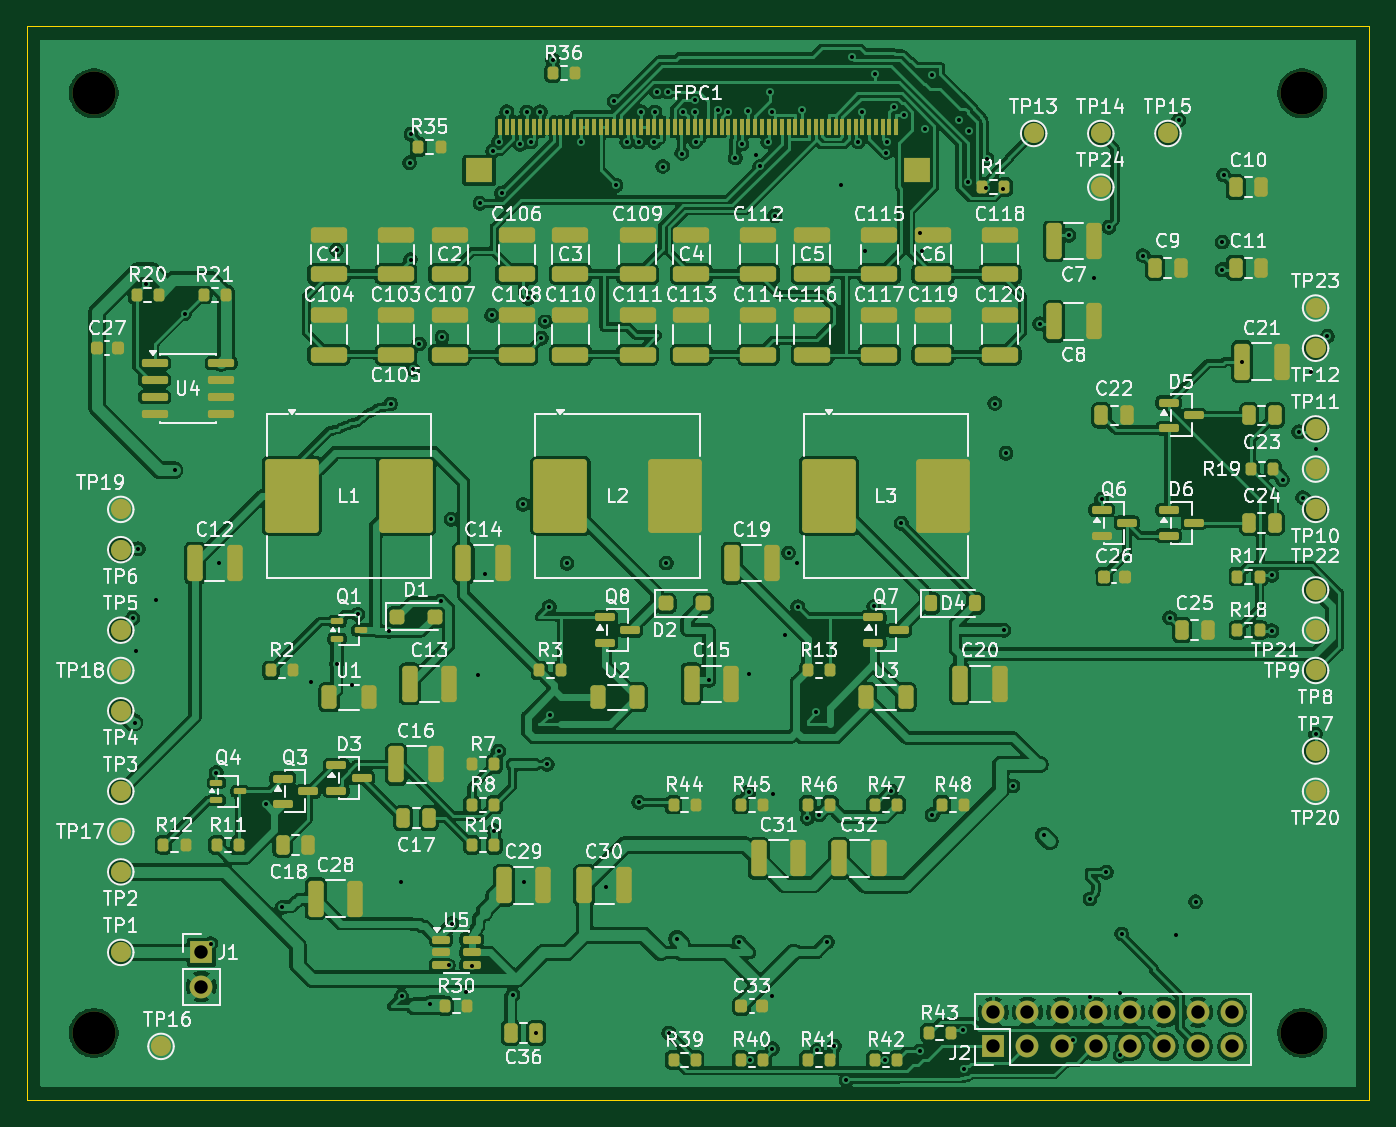
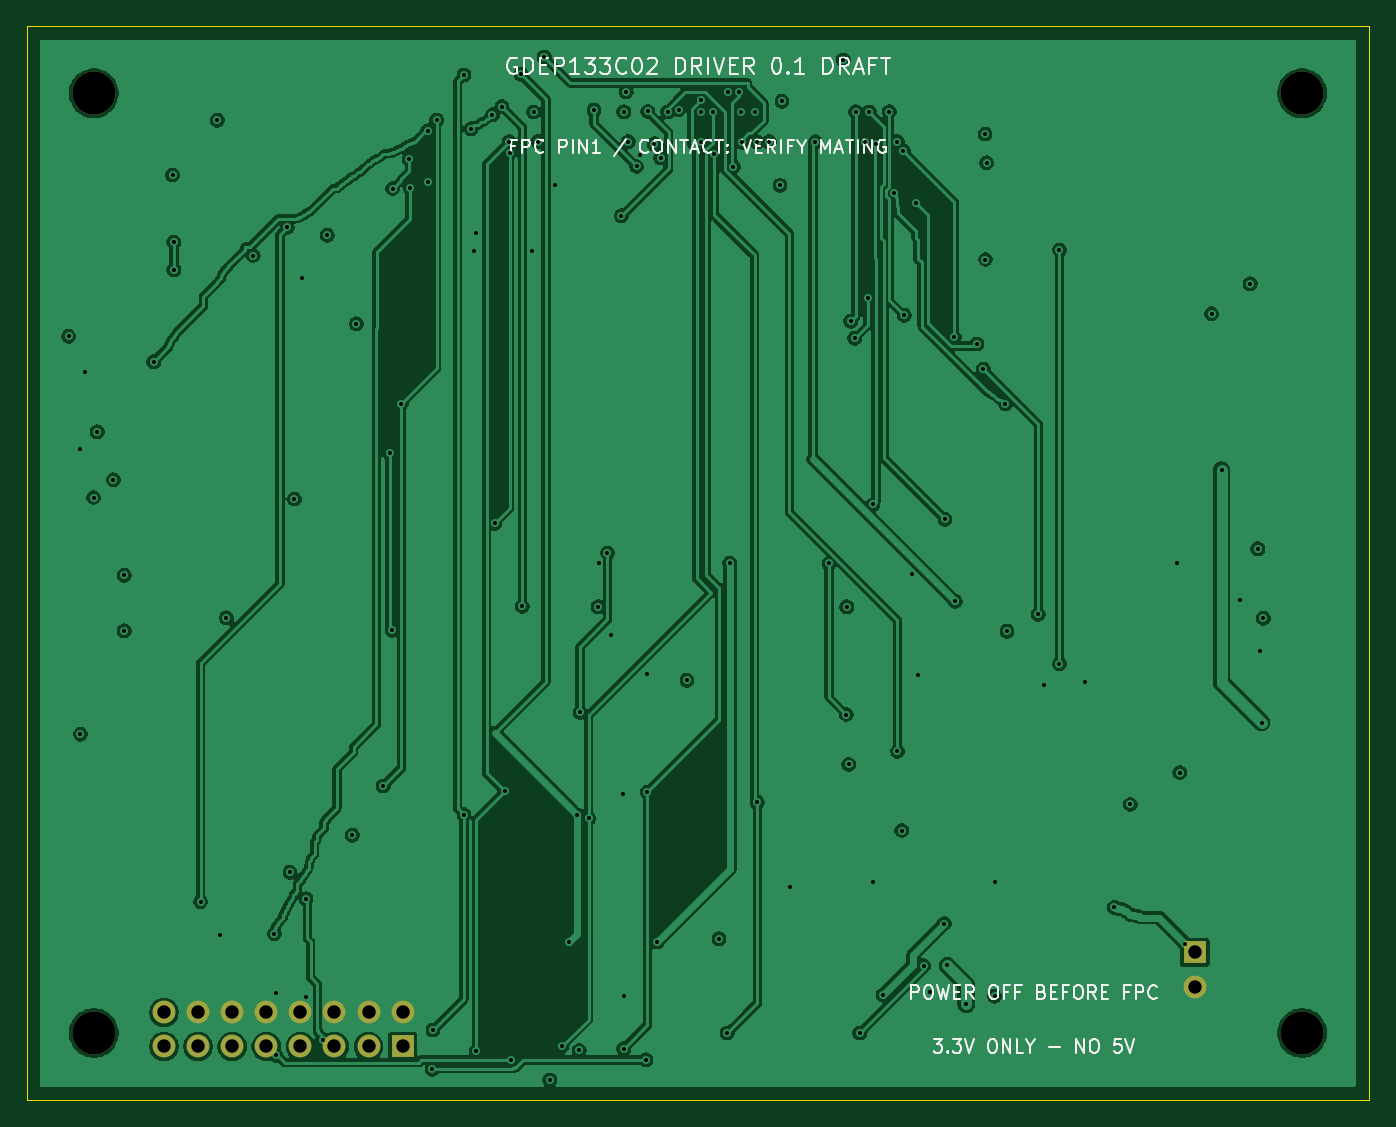
Circuit board: 9 layer files. Board 100.0 x 80.0 mm.
- bottom_copper: gdep133c02-driver-B_Cu.gbl (225638 bytes)
- bottom_mask: gdep133c02-driver-B_Mask.gbs (1174 bytes)
- bottom_silk: gdep133c02-driver-B_Silkscreen.gbo (31795 bytes)
- outline: gdep133c02-driver-Edge_Cuts.gm1 (743 bytes)
- top_copper: gdep133c02-driver-F_Cu.gtl (433591 bytes)
- top_mask: gdep133c02-driver-F_Mask.gts (11220 bytes)
- top_silk: gdep133c02-driver-F_Silkscreen.gto (222559 bytes)
- drill: gdep133c02-driver-NPTH.drl (380 bytes)
- drill: gdep133c02-driver-PTH.drl (3456 bytes)

=== bottom_copper: gdep133c02-driver-B_Cu.gbl (225638 bytes, source omitted) ===
=== bottom_mask: gdep133c02-driver-B_Mask.gbs ===
G04 #@! TF.GenerationSoftware,KiCad,Pcbnew,10.0.6*
G04 #@! TF.CreationDate,2026-10-07T21:20:44+08:00*
G04 #@! TF.ProjectId,gdep133c02-driver,67646570-3133-4336-9330-322d64726976,0.4-DIRECT-P1*
G04 #@! TF.SameCoordinates,Original*
G04 #@! TF.FileFunction,Soldermask,Bot*
G04 #@! TF.FilePolarity,Negative*
%FSLAX46Y46*%
G04 Gerber Fmt 4.6, Leading zero omitted, Abs format (unit mm)*
G04 Created by KiCad (PCBNEW 10.0.6) date 2026-10-07 21:20:44*
%MOMM*%
%LPD*%
G01*
G04 APERTURE LIST*
%ADD10C,3.200000*%
%ADD11R,1.700000X1.700000*%
%ADD12C,1.700000*%
G04 APERTURE END LIST*
D10*
X55000000Y-55000000D03*
X145000000Y-125000000D03*
D11*
X63000000Y-119000000D03*
D12*
X63000000Y-121540000D03*
D10*
X145000000Y-55000000D03*
X55000000Y-125000000D03*
D11*
X122000000Y-126000000D03*
D12*
X122000000Y-123460000D03*
X124540000Y-126000000D03*
X124540000Y-123460000D03*
X127080000Y-126000000D03*
X127080000Y-123460000D03*
X129620000Y-126000000D03*
X129620000Y-123460000D03*
X132160000Y-126000000D03*
X132160000Y-123460000D03*
X134700000Y-126000000D03*
X134700000Y-123460000D03*
X137240000Y-126000000D03*
X137240000Y-123460000D03*
X139780000Y-126000000D03*
X139780000Y-123460000D03*
M02*

=== bottom_silk: gdep133c02-driver-B_Silkscreen.gbo (31795 bytes, source omitted) ===
=== outline: gdep133c02-driver-Edge_Cuts.gm1 ===
G04 #@! TF.GenerationSoftware,KiCad,Pcbnew,10.0.6*
G04 #@! TF.CreationDate,2026-10-07T21:20:44+08:00*
G04 #@! TF.ProjectId,gdep133c02-driver,67646570-3133-4336-9330-322d64726976,0.4-DIRECT-P1*
G04 #@! TF.SameCoordinates,Original*
G04 #@! TF.FileFunction,Profile,NP*
%FSLAX46Y46*%
G04 Gerber Fmt 4.6, Leading zero omitted, Abs format (unit mm)*
G04 Created by KiCad (PCBNEW 10.0.6) date 2026-10-07 21:20:44*
%MOMM*%
%LPD*%
G01*
G04 APERTURE LIST*
G04 #@! TA.AperFunction,Profile*
%ADD10C,0.050000*%
G04 #@! TD*
G04 APERTURE END LIST*
D10*
X50000000Y-50000000D02*
X150000000Y-50000000D01*
X50000000Y-130000000D02*
X50000000Y-50000000D01*
X150000000Y-50000000D02*
X150000000Y-130000000D01*
X150000000Y-130000000D02*
X50000000Y-130000000D01*
M02*

=== top_copper: gdep133c02-driver-F_Cu.gtl (433591 bytes, source omitted) ===
=== top_mask: gdep133c02-driver-F_Mask.gts (11220 bytes, source omitted) ===
=== top_silk: gdep133c02-driver-F_Silkscreen.gto (222559 bytes, source omitted) ===
=== drill: gdep133c02-driver-NPTH.drl ===
M48
; DRILL file KiCad 10.0.6 date 2026-10-07T21:20:45
; FORMAT={-:-/ absolute / metric / decimal}
; #@! TF.CreationDate,2026-10-07T21:20:45+08:00
; #@! TF.GenerationSoftware,Kicad,Pcbnew,10.0.6
; #@! TF.FileFunction,NonPlated,1,4,NPTH
FMAT,2
METRIC
; #@! TA.AperFunction,NonPlated,NPTH,ComponentDrill
T1C3.200
%
G90
G05
T1
X55.0Y-55.0
X55.0Y-125.0
X145.0Y-55.0
X145.0Y-125.0
M30

=== drill: gdep133c02-driver-PTH.drl ===
M48
; DRILL file KiCad 10.0.6 date 2026-10-07T21:20:45
; FORMAT={-:-/ absolute / metric / decimal}
; #@! TF.CreationDate,2026-10-07T21:20:45+08:00
; #@! TF.GenerationSoftware,Kicad,Pcbnew,10.0.6
; #@! TF.FileFunction,Plated,1,4,PTH
FMAT,2
METRIC
; #@! TA.AperFunction,Plated,PTH,ViaDrill
T1C0.300
; #@! TA.AperFunction,Plated,PTH,ComponentDrill
T2C1.000
%
G90
G05
T1
X57.888Y-94.112
X58.027Y-101.881
X58.11Y-96.575
X58.299Y-88.933
X58.873Y-69.193
X59.624Y-92.753
X61.007Y-83.082
X61.75Y-71.425
X63.7Y-118.35
X64.112Y-105.6
X64.323Y-90.0
X67.797Y-107.981
X69.0Y-115.65
X71.202Y-98.874
X73.075Y-66.669
X73.075Y-97.493
X74.215Y-99.101
X74.652Y-93.822
X76.987Y-95.075
X77.1Y-78.15
X77.897Y-113.763
X77.915Y-122.26
X78.509Y-60.175
X78.588Y-67.387
X78.616Y-58.044
X78.758Y-75.56
X79.227Y-73.675
X80.023Y-122.857
X80.843Y-92.838
X80.924Y-73.178
X81.42Y-119.969
X81.609Y-86.73
X81.65Y-116.85
X82.734Y-121.951
X83.2Y-120.0
X83.633Y-98.302
X83.752Y-63.202
X84.097Y-90.837
X84.629Y-71.547
X84.715Y-59.303
X84.825Y-109.924
X85.147Y-104.013
X85.148Y-58.603
X85.372Y-62.426
X85.75Y-56.369
X86.2Y-122.15
X86.755Y-58.817
X86.962Y-85.634
X87.0Y-113.763
X87.25Y-56.392
X87.365Y-70.278
X87.556Y-58.619
X87.95Y-125.0
X88.25Y-56.386
X88.335Y-73.258
X88.62Y-71.985
X88.774Y-105.0
X88.915Y-93.26
X88.95Y-101.279
X89.175Y-52.52
X90.237Y-90.016
X91.25Y-58.609
X93.16Y-114.161
X93.75Y-55.6
X93.897Y-61.868
X94.698Y-58.606
X95.58Y-107.822
X95.608Y-58.615
X95.75Y-56.391
X96.75Y-58.65
X96.77Y-56.392
X96.924Y-54.901
X97.362Y-60.46
X97.628Y-90.0
X97.739Y-54.908
X97.824Y-124.999
X98.438Y-117.988
X98.778Y-59.497
X98.914Y-56.398
X99.802Y-56.386
X99.803Y-55.534
X99.815Y-58.619
X100.824Y-98.735
X101.453Y-56.236
X102.254Y-56.396
X102.781Y-59.824
X103.046Y-118.221
X103.262Y-58.764
X103.737Y-56.362
X103.774Y-98.289
X103.774Y-107.056
X103.9Y-127.0
X104.3Y-59.6
X104.581Y-60.454
X105.198Y-58.613
X105.346Y-54.883
X105.532Y-56.38
X105.539Y-122.257
X105.539Y-126.17
X105.59Y-107.235
X105.708Y-64.125
X106.448Y-95.378
X106.743Y-89.245
X107.37Y-90.0
X107.435Y-93.26
X107.75Y-56.272
X108.15Y-109.007
X108.79Y-101.12
X108.85Y-126.3
X109.009Y-108.754
X109.622Y-118.23
X110.141Y-125.99
X110.65Y-61.85
X111.05Y-128.5
X111.45Y-52.3
X111.944Y-58.607
X112.248Y-56.397
X112.4Y-66.75
X113.084Y-93.23
X113.188Y-53.578
X113.9Y-127.0
X114.033Y-59.418
X114.073Y-58.606
X114.389Y-106.993
X114.618Y-55.996
X115.145Y-87.029
X115.31Y-56.598
X116.514Y-126.362
X116.55Y-65.4
X116.7Y-66.75
X116.9Y-57.65
X117.436Y-53.645
X117.436Y-108.739
X119.472Y-56.998
X119.745Y-124.779
X119.8Y-127.7
X120.103Y-61.62
X120.15Y-57.8
X121.45Y-62.05
X121.5Y-59.9
X122.104Y-78.118
X122.75Y-62.1
X122.787Y-95.0
X122.941Y-81.824
X123.452Y-106.599
X125.447Y-72.173
X125.762Y-110.272
X127.608Y-65.578
X127.95Y-125.5
X129.2Y-115.0
X129.2Y-122.35
X129.475Y-68.792
X130.062Y-85.233
X130.399Y-113.025
X130.598Y-64.988
X131.45Y-126.65
X131.45Y-122.0
X131.55Y-117.6
X133.14Y-67.09
X135.129Y-94.079
X135.608Y-117.722
X135.803Y-57.016
X137.055Y-115.216
X139.045Y-66.089
X139.045Y-68.144
X139.144Y-61.094
X140.55Y-75.0
X142.74Y-95.038
X142.749Y-90.914
X143.54Y-83.792
X144.747Y-80.227
X145.028Y-85.118
X145.681Y-75.741
X146.0Y-102.747
X146.034Y-81.5
X146.887Y-73.113
T2
X63.0Y-119.0
X63.0Y-121.54
X122.0Y-123.46
X122.0Y-126.0
X124.54Y-123.46
X124.54Y-126.0
X127.08Y-123.46
X127.08Y-126.0
X129.62Y-123.46
X129.62Y-126.0
X132.16Y-123.46
X132.16Y-126.0
X134.7Y-123.46
X134.7Y-126.0
X137.24Y-123.46
X137.24Y-126.0
X139.78Y-123.46
X139.78Y-126.0
M30
